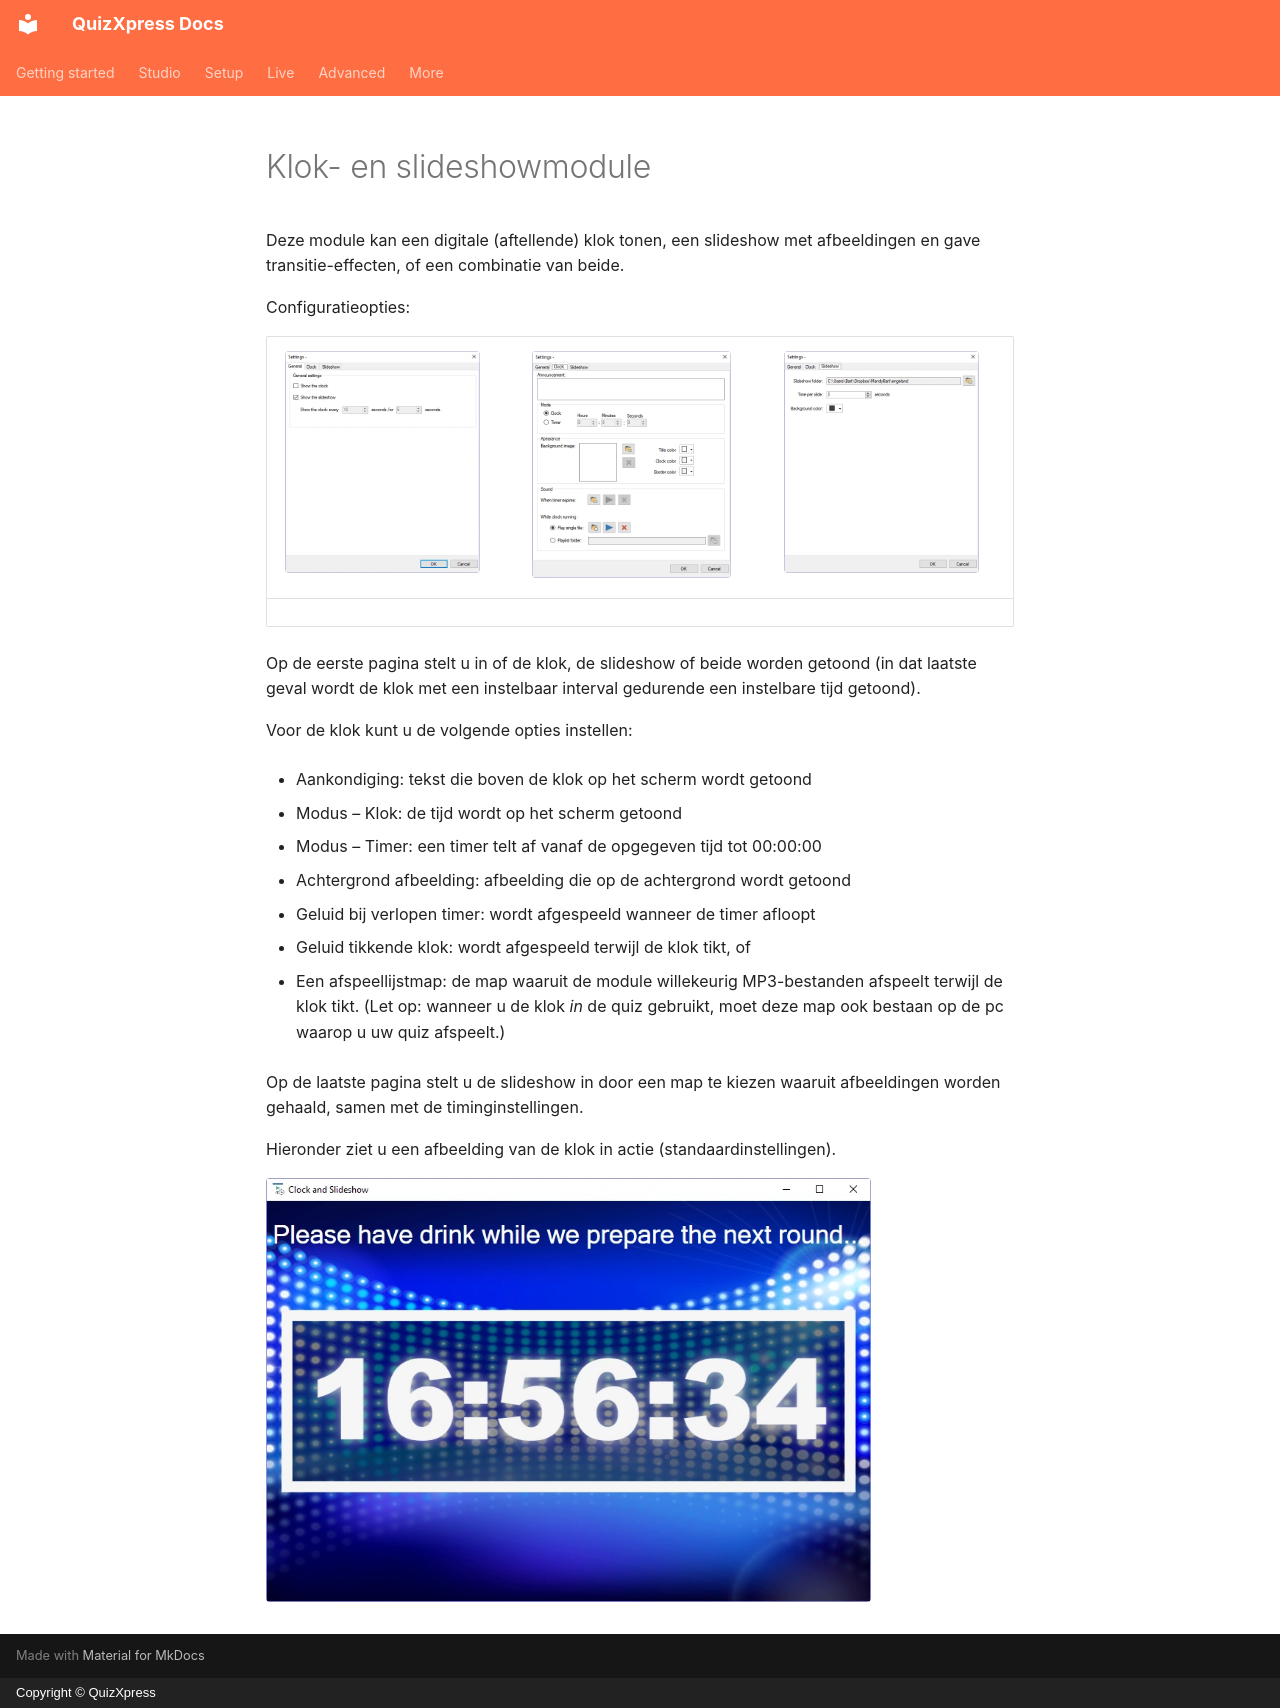

repository: gameshowcrew/quizxpress-docs · page: studio/mini-games/clock-and-slideshow-module.nl/index.html · generator: mkdocs · copyright: Copyright © QuizXpress

# Klok- en slideshowmodule

Deze module kan een digitale (aftellende) klok tonen, een slideshow met afbeeldingen en gave transitie-effecten, of een combinatie van beide.

Configuratieopties:

| ![](../../assets/images/image177.webp){ width="195" loading=lazy } | ![](../../assets/images/image178.webp){ width="199" loading=lazy } | ![](../../assets/images/image179.webp){ width="195" loading=lazy } |
|---------------------------------------------------------------------------------|------------------------------------------------------------------------------|---------------------------------------------------------------------------------|

Op de eerste pagina stelt u in of de klok, de slideshow of beide worden getoond (in dat laatste geval wordt de klok met een instelbaar interval gedurende een instelbare tijd getoond).

Voor de klok kunt u de volgende opties instellen:

- Aankondiging: tekst die boven de klok op het scherm wordt getoond

- Modus – Klok: de tijd wordt op het scherm getoond

- Modus – Timer: een timer telt af vanaf de opgegeven tijd tot 00:00:00

- Achtergrond afbeelding: afbeelding die op de achtergrond wordt getoond

- Geluid bij verlopen timer: wordt afgespeeld wanneer de timer afloopt

- Geluid tikkende klok: wordt afgespeeld terwijl de klok tikt, of

- Een afspeellijstmap: de map waaruit de module willekeurig MP3-bestanden afspeelt terwijl de klok tikt. (Let op: wanneer u de klok *in* de quiz gebruikt, moet deze map ook bestaan op de pc waarop u uw quiz afspeelt.)

Op de laatste pagina stelt u de slideshow in door een map te kiezen waaruit afbeeldingen worden gehaald, samen met de timinginstellingen.

Hieronder ziet u een afbeelding van de klok in actie (standaardinstellingen).

![](../../assets/images/image180.webp){ width="605" loading=lazy }
